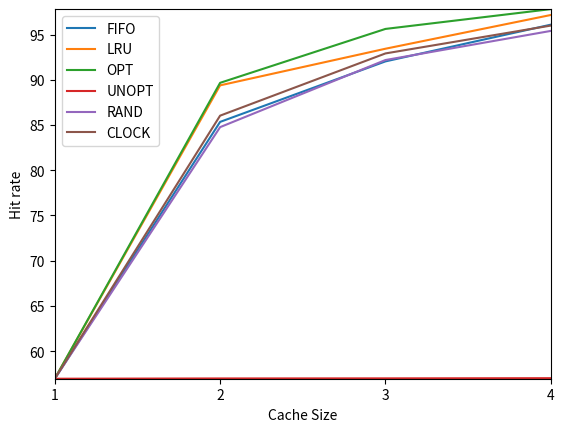

Here is the Python script that generated this plot:
#! /usr/bin/env python3
# import os

# import subprocess
import matplotlib.pyplot as plt
import numpy as np

cacheSizes = np.arange(1, 5)
policies = ["FIFO", "LRU", "OPT", "UNOPT", "RAND", "CLOCK"]
hitRates = [
  [56.95, 85.35, 92.04, 96.10],
  [56.95, 89.39, 93.44, 97.17],
  [56.95, 89.67, 95.63, 97.82],
  [56.95, 56.98, 56.99, 57.01],
  [56.95, 84.77, 92.19, 95.41],
  [56.95, 86.04, 92.92, 96.00]
]

for i in range(len(policies)):
  plt.plot(cacheSizes, hitRates[i])

plt.legend(['FIFO', 'LRU', 'OPT', 'UNOPT', 'RAND', 'CLOCK'])
plt.margins(0)
plt.xticks(cacheSizes, cacheSizes)
plt.xlabel('Cache Size')
plt.ylabel('Hit rate')
plt.savefig('ls_policy.png', dpi=227)